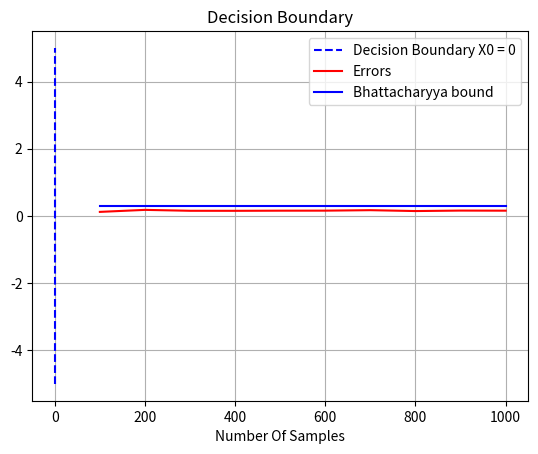

Source code (Python):
import numpy as np
import matplotlib.pyplot as plt


########################################################################
# Computer exercise 7-a
########################################################################


def d_normal_distribution(mu, covMat, n):
    """
    D-dimensional normal distribution function,
       it draws samples from a D-dimensional normal distribution.
     :param
       (mu)mean vector,
      (covMat)covariance matrix,
      (n)number of samples that should be drawn.
     :return Output:
       each entry out[i,j,...,:] is an D-dimensional value drawn from normal distribution.
    An example of this function:
        d_normal_distribution(mu=[0,0],covMat=[[1, 0],[0, 100]], n=10)
    """
    import numpy as np
    # Use multivariate normal distribution of numpy package
    return np.random.multivariate_normal(mean=mu, cov=covMat, size=n, check_valid='ignore').tolist()


########################################################################
# Computer exercise 7-b
########################################################################

# Distributions of classes
xw1 = {'means': [1, 0], 'covriance': [[1, 0], [0, 1]], 'prior': 0.5, 'name': 'w1'}
xw2 = {'means': [-1, 0], 'covriance': [[1, 0], [0, 1]], 'prior': 0.5, 'name': 'w2'}

# As I mathematically have shown in report, decision boundary is x0 = 0.
# Plot decision boundary
y = np.linspace(-5, 5, 100)
plt.plot([0]*100 , y, 'b--', label='Decision Boundary X0 = 0')
plt.title("Decision Boundary")
plt.grid()
plt.legend()
plt.show()


########################################################################
# Computer exercise 7- c, d
########################################################################
def bhattacharyya_bound(normalDist1, normalDist2):
    """
    This measure shows similarities between two
    distribution.
    :param normalDist1: is dictionary that contains
            these keys {'means','covariance', 'name','prior'}
    :param normalDist2: is dictionary that contains
            these keys {'means','covariance', 'name','prior'}
    :return: return a scalar
    """
    import numpy as np

    # Convert data to proper form
    mean1 = np.asmatrix(normalDist1['means'])
    mean2 = np.asmatrix(normalDist2['means'])
    cov1 = np.asmatrix(normalDist1['covriance'])
    cov2 = np.asmatrix(normalDist2['covriance'])

    # Average of two covariances
    covAve = (cov1 + cov2) / 2

    # Subtract of means
    meanSub = mean2 - mean1

    # Calculate the bound
    bound = (np.sqrt(normalDist1['prior'] * normalDist2['prior'])) * (
            np.exp(-1 * ((1/8) * (meanSub * np.linalg.inv(covAve) * np.transpose(meanSub)) +
                         (1/2) * np.log(
                             np.linalg.det(covAve)/np.sqrt(np.linalg.det(cov1) *
                                                           np.linalg.det(cov2))
                                         ))))
    #return bound
    return bound.tolist()[0][0]


# Print Bhattacharyya bound
bhb = bhattacharyya_bound(xw1, xw2)
print('Bhattacharyya bound for w1 & w2:{:f}'.format(bhb))

# For plotting Errors by increasing number of samples
errors = []

# Generate samples for both distribution and classify them
# and calculate empirical error of them
# Do it for different number of samples 100, 200, 300, ..., 1000
startNumOfSamples = 50
endNumOfSamples = 501
stepOfSample = 50
for numOfSamples in np.arange(startNumOfSamples, endNumOfSamples, stepOfSample):
    # Draw samples from distribution 1
    w1 = d_normal_distribution(mu=xw1['means'], covMat=xw1['covriance'],
                               n=numOfSamples)

    # Draw samples from distribution 2
    w2 = d_normal_distribution(mu=xw2['means'], covMat=xw2['covriance'],
                               n=numOfSamples)

    error = 0
    for samples in w1:
        # Decision Boundary: x0 = 0
        if(samples[0] < 0):
            error += 1

    for samples in w2:
        # Decision Boundary: x0 = 0
        if (samples[0] > 0):
            error += 1

    print("Number of sample {}, Error is {}".format(numOfSamples*2, round(error/(len(w1)+len(w2)),3)))

    # Add error to the list of error
    errors.append(round(error/(len(w1)+len(w2)),3))

plt.plot(np.arange(startNumOfSamples*2,
                   endNumOfSamples*2-1,
                   stepOfSample*2).tolist(), errors, 'r-', label="Errors")

plt.plot(np.arange(startNumOfSamples*2,
                   endNumOfSamples*2-1,
                   stepOfSample*2).tolist(), [bhb]*len(errors),'b-', label="Bhattacharyya bound")
plt.legend()
plt.xlabel("Number Of Samples")
plt.show()



